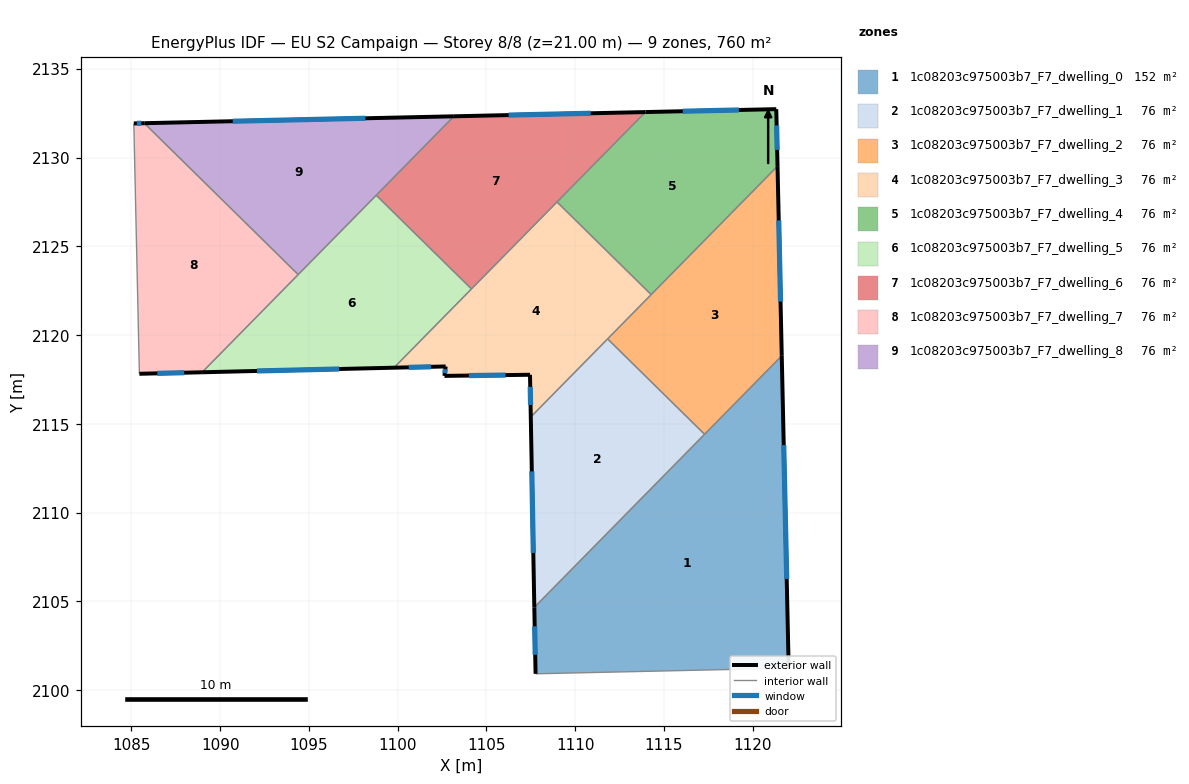
=== STOREY PLAN SPEC (per zone: floor XY polygon, exterior-wall plan segments, windows/doors) ===
zone 1: 1c08203c975003b7_F7_dwelling_0  (152.0 m²)
  floor: (1121.63, 2118.83) (1122.02, 2101.24) (1107.77, 2100.92) (1107.70, 2104.67)
  exterior wall: (1107.70, 2104.67) – (1107.77, 2100.92)  [3.7 m]
    window: (1107.71, 2103.60) – (1107.74, 2101.99)  [2.1 m²]
  exterior wall: (1122.02, 2101.24) – (1121.63, 2118.83)  [17.6 m]
    window: (1121.91, 2106.27) – (1121.74, 2113.81)  [9.7 m²]
  interior walls: 3
zone 2: 1c08203c975003b7_F7_dwelling_1  (76.0 m²)
  floor: (1117.28, 2114.41) (1107.70, 2104.67) (1107.50, 2115.39) (1111.82, 2119.79)
  exterior wall: (1107.50, 2115.39) – (1107.70, 2104.67)  [10.7 m]
    window: (1107.55, 2112.32) – (1107.64, 2107.73)  [5.9 m²]
  interior walls: 3
zone 3: 1c08203c975003b7_F7_dwelling_2  (76.0 m²)
  floor: (1121.39, 2129.51) (1121.63, 2118.83) (1117.28, 2114.41) (1111.82, 2119.79)
  exterior wall: (1121.63, 2118.83) – (1121.39, 2129.51)  [10.7 m]
    window: (1121.56, 2121.88) – (1121.46, 2126.46)  [5.9 m²]
  interior walls: 4
zone 4: 1c08203c975003b7_F7_dwelling_3  (76.0 m²)
  floor: (1114.28, 2122.28) (1107.50, 2115.39) (1107.45, 2117.77) (1102.63, 2117.70) (1102.70, 2118.23) (1099.79, 2118.16) (1108.97, 2127.50)
  exterior wall: (1107.45, 2117.77) – (1107.50, 2115.39)  [2.4 m]
    window: (1107.46, 2117.09) – (1107.48, 2116.07)  [1.3 m²]
  exterior wall: (1102.63, 2117.70) – (1107.45, 2117.77)  [4.8 m]
    window: (1104.01, 2117.72) – (1106.08, 2117.75)  [2.7 m²]
  exterior wall: (1102.70, 2118.23) – (1102.63, 2117.70)  [0.5 m]
    window: (1102.68, 2118.08) – (1102.65, 2117.85)  [0.3 m²]
  exterior wall: (1099.79, 2118.16) – (1102.70, 2118.23)  [2.9 m]
    window: (1100.62, 2118.18) – (1101.87, 2118.21)  [1.6 m²]
  interior walls: 5
zone 5: 1c08203c975003b7_F7_dwelling_4  (76.0 m²)
  floor: (1121.32, 2132.72) (1121.39, 2129.51) (1114.28, 2122.28) (1108.97, 2127.50) (1113.95, 2132.56)
  exterior wall: (1121.32, 2132.72) – (1113.95, 2132.56)  [7.4 m]
    window: (1119.22, 2132.68) – (1116.06, 2132.61)  [4.1 m²]
  exterior wall: (1121.39, 2129.51) – (1121.32, 2132.72)  [3.2 m]
    window: (1121.37, 2130.43) – (1121.34, 2131.81)  [1.8 m²]
  interior walls: 3
zone 6: 1c08203c975003b7_F7_dwelling_5  (76.0 m²)
  floor: (1104.16, 2122.60) (1099.79, 2118.16) (1088.98, 2117.91) (1098.79, 2127.88)
  exterior wall: (1088.98, 2117.91) – (1099.79, 2118.16)  [10.8 m]
    window: (1092.07, 2117.98) – (1096.70, 2118.09)  [6.0 m²]
  interior walls: 4
zone 7: 1c08203c975003b7_F7_dwelling_6  (76.0 m²)
  floor: (1113.95, 2132.56) (1104.16, 2122.60) (1098.79, 2127.88) (1103.16, 2132.32)
  exterior wall: (1113.95, 2132.56) – (1103.16, 2132.32)  [10.8 m]
    window: (1110.87, 2132.49) – (1106.25, 2132.39)  [5.9 m²]
  interior walls: 4
zone 8: 1c08203c975003b7_F7_dwelling_7  (76.0 m²)
  floor: (1094.40, 2123.41) (1088.98, 2117.91) (1085.45, 2117.82) (1085.14, 2131.92) (1085.73, 2131.93)
  exterior wall: (1085.45, 2117.82) – (1088.98, 2117.91)  [3.5 m]
    window: (1086.46, 2117.85) – (1087.98, 2117.88)  [1.9 m²]
  exterior wall: (1085.73, 2131.93) – (1085.14, 2131.92)  [0.6 m]
    window: (1085.56, 2131.93) – (1085.31, 2131.92)  [0.3 m²]
  interior walls: 3
zone 9: 1c08203c975003b7_F7_dwelling_8  (76.0 m²)
  floor: (1103.16, 2132.32) (1094.40, 2123.41) (1085.73, 2131.93)
  exterior wall: (1103.16, 2132.32) – (1085.73, 2131.93)  [17.4 m]
    window: (1098.18, 2132.21) – (1090.71, 2132.04)  [9.6 m²]
  interior walls: 3

=== DERIVED (storey summary) ===
Building: EU S2 Campaign
Storey: 8 of 8  (floor level z = 21.00 m)
Storey gross floor area: 760.1 m²
Zones on this storey: 9
  - 1c08203c975003b7_F7_dwelling_0: floor 152.0 m²; exterior wall 21.3 m (64.0 m²); 2 window(s) 11.8 m²; WWR 18.4%
  - 1c08203c975003b7_F7_dwelling_1: floor 76.0 m²; exterior wall 10.7 m (32.2 m²); 1 window(s) 5.9 m²; WWR 18.4%
  - 1c08203c975003b7_F7_dwelling_2: floor 76.0 m²; exterior wall 10.7 m (32.1 m²); 1 window(s) 5.9 m²; WWR 18.4%
  - 1c08203c975003b7_F7_dwelling_3: floor 76.0 m²; exterior wall 10.6 m (31.9 m²); 4 window(s) 5.9 m²; WWR 18.4%
  - 1c08203c975003b7_F7_dwelling_4: floor 76.0 m²; exterior wall 10.6 m (31.7 m²); 2 window(s) 5.8 m²; WWR 18.4%
  - 1c08203c975003b7_F7_dwelling_5: floor 76.0 m²; exterior wall 10.8 m (32.4 m²); 1 window(s) 6.0 m²; WWR 18.4%
  - 1c08203c975003b7_F7_dwelling_6: floor 76.0 m²; exterior wall 10.8 m (32.4 m²); 1 window(s) 5.9 m²; WWR 18.4%
  - 1c08203c975003b7_F7_dwelling_7: floor 76.0 m²; exterior wall 4.1 m (12.4 m²); 2 window(s) 2.3 m²; WWR 18.4%
  - 1c08203c975003b7_F7_dwelling_8: floor 76.0 m²; exterior wall 17.4 m (52.3 m²); 1 window(s) 9.6 m²; WWR 18.4%
Zone adjacency (shared interzone walls):
  - 1c08203c975003b7_F7_dwelling_0 ↔ 1c08203c975003b7_F7_dwelling_1
  - 1c08203c975003b7_F7_dwelling_0 ↔ 1c08203c975003b7_F7_dwelling_2
  - 1c08203c975003b7_F7_dwelling_1 ↔ 1c08203c975003b7_F7_dwelling_2
  - 1c08203c975003b7_F7_dwelling_1 ↔ 1c08203c975003b7_F7_dwelling_3
  - 1c08203c975003b7_F7_dwelling_2 ↔ 1c08203c975003b7_F7_dwelling_3
  - 1c08203c975003b7_F7_dwelling_2 ↔ 1c08203c975003b7_F7_dwelling_4
  - 1c08203c975003b7_F7_dwelling_3 ↔ 1c08203c975003b7_F7_dwelling_4
  - 1c08203c975003b7_F7_dwelling_3 ↔ 1c08203c975003b7_F7_dwelling_5
  - 1c08203c975003b7_F7_dwelling_3 ↔ 1c08203c975003b7_F7_dwelling_6
  - 1c08203c975003b7_F7_dwelling_4 ↔ 1c08203c975003b7_F7_dwelling_6
  - 1c08203c975003b7_F7_dwelling_5 ↔ 1c08203c975003b7_F7_dwelling_6
  - 1c08203c975003b7_F7_dwelling_5 ↔ 1c08203c975003b7_F7_dwelling_7
  - 1c08203c975003b7_F7_dwelling_5 ↔ 1c08203c975003b7_F7_dwelling_8
  - 1c08203c975003b7_F7_dwelling_6 ↔ 1c08203c975003b7_F7_dwelling_8
  - 1c08203c975003b7_F7_dwelling_7 ↔ 1c08203c975003b7_F7_dwelling_8